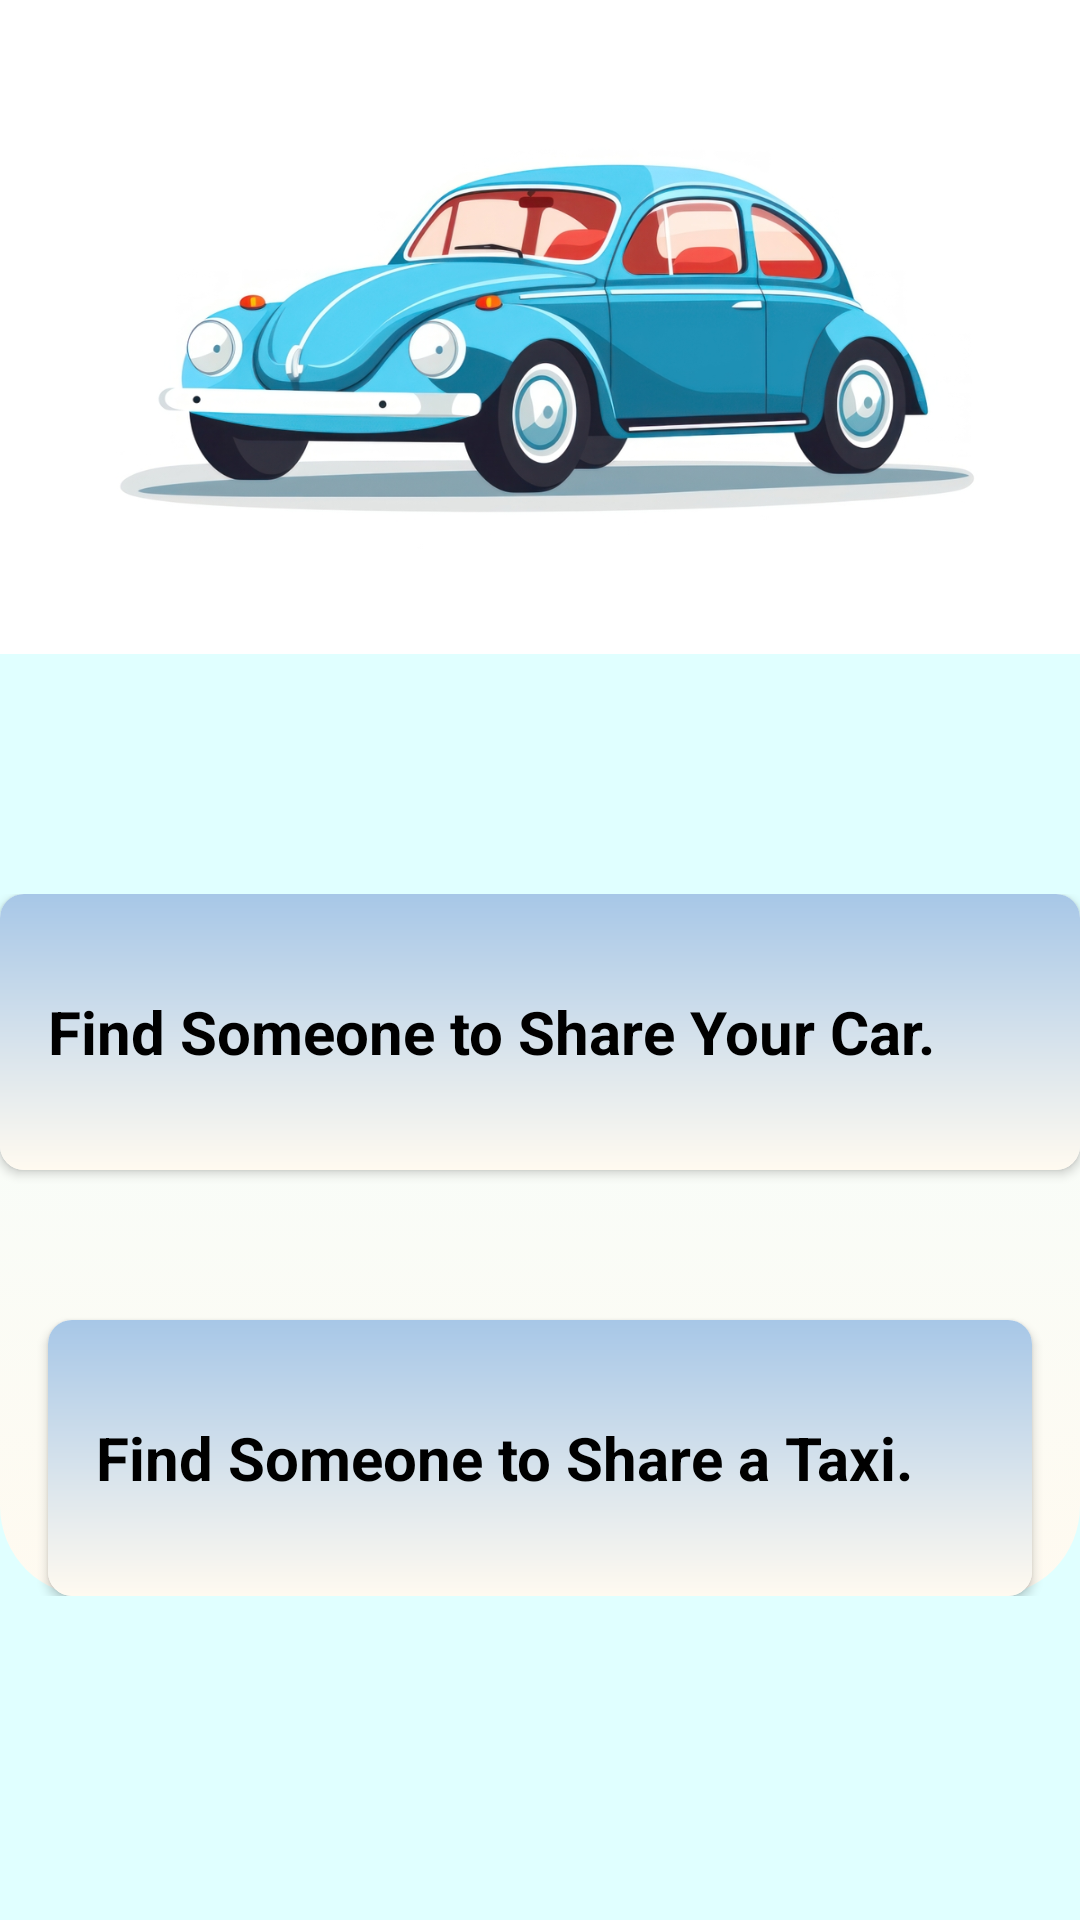

Android layout source for this screen:
<!-- AndroidManifest.xml: application theme Theme.Tshare -->
<!-- res/layout/fragment_add.xml -->
<?xml version="1.0" encoding="utf-8"?>
<androidx.constraintlayout.widget.ConstraintLayout xmlns:android="http://schemas.android.com/apk/res/android"
    xmlns:tools="http://schemas.android.com/tools"
    android:layout_width="match_parent"
    android:layout_height="match_parent"
    xmlns:app="http://schemas.android.com/apk/res-auto"
    tools:context=".fragment.AddFragment"
    >

    <LinearLayout
        android:layout_width="match_parent"
        android:layout_height="match_parent"
        android:background="@color/lightcyan"
        android:orientation="vertical"
        tools:layout_editor_absoluteX="2dp"
        tools:layout_editor_absoluteY="89dp"
        >

        <androidx.constraintlayout.widget.ConstraintLayout
            android:id="@+id/background"
            android:layout_width="match_parent"
            android:layout_height="218dp"
            android:background="@drawable/carimage"
            app:layout_constraintEnd_toEndOf="parent"
            app:layout_constraintHorizontal_bias="0.0"
            app:layout_constraintStart_toStartOf="parent"
            app:layout_constraintTop_toTopOf="parent">
        </androidx.constraintlayout.widget.ConstraintLayout>

        <androidx.constraintlayout.widget.ConstraintLayout
            android:layout_width="match_parent"
            android:layout_height="wrap_content"
            android:layout_marginTop="80dp"
            android:background="@drawable/cardview"
            app:layout_constraintTop_toBottomOf="@+id/background">

            <androidx.cardview.widget.CardView
                android:id="@+id/carCard"
                android:layout_width="match_parent"
                android:layout_height="wrap_content"
                android:layout_centerInParent="true"
                app:cardCornerRadius="8dp"
                app:layout_constraintTop_toTopOf="parent"
                tools:ignore="MissingConstraints">

                <LinearLayout
                    android:layout_width="match_parent"
                    android:layout_height="wrap_content"
                    android:background="@drawable/card_background"
                    android:gravity="center_horizontal"
                    android:orientation="vertical"
                    android:padding="16dp">

                    <TextView
                        android:id="@+id/carTXT"
                        android:layout_width="match_parent"
                        android:layout_height="60dp"
                        android:gravity="center_vertical"
                        android:text="@string/addfragmentfind_someone_to_share_your_car"
                        android:textColor="@color/black"
                        android:textSize="20dp"
                        android:textStyle="bold"
                        app:layout_constraintTop_toBottomOf="@+id/close_button"
                        tools:ignore="MissingConstraints"
                        tools:layout_editor_absoluteX="0dp"
                        tools:layout_editor_absoluteY="102dp" />
                </LinearLayout>
            </androidx.cardview.widget.CardView>

            <androidx.cardview.widget.CardView
                android:id="@+id/taxiCard"
                android:layout_width="match_parent"
                android:layout_height="wrap_content"
                android:layout_centerInParent="true"
                android:layout_marginStart="16dp"
                android:layout_marginTop="50dp"
                android:layout_marginEnd="16dp"
                android:layout_marginBottom="16dp"
                app:cardCornerRadius="8dp"
                app:layout_constraintTop_toBottomOf="@+id/carCard"
                tools:ignore="MissingConstraints">

                <LinearLayout
                    android:layout_width="match_parent"
                    android:layout_height="wrap_content"
                    android:background="@drawable/card_background"
                    android:gravity="center_horizontal"
                    android:orientation="vertical"
                    android:padding="16dp">

                    <TextView
                        android:id="@+id/taxiTXT"
                        android:layout_width="match_parent"
                        android:layout_height="60dp"
                        android:gravity="center_vertical"
                        android:text="@string/addfragmentfind_someone_to_share_a_taxi"
                        android:textColor="@color/black"
                        android:textSize="20dp"
                        android:textStyle="bold"
                        app:layout_constraintTop_toBottomOf="@+id/close_button"
                        tools:ignore="MissingConstraints"
                        tools:layout_editor_absoluteX="0dp"
                        tools:layout_editor_absoluteY="102dp" />
                </LinearLayout>
            </androidx.cardview.widget.CardView>

        </androidx.constraintlayout.widget.ConstraintLayout>


    </LinearLayout>

</androidx.constraintlayout.widget.ConstraintLayout>
<!-- resources referenced by this layout -->
<resources>
  <color name="black">#FF000000</color>
  <color name="lightcyan">#E0FFFF</color>
  <!-- drawable card_background (drawable) -->
  <?xml version="1.0" encoding="utf-8"?>
  <shape xmlns:android="http://schemas.android.com/apk/res/android">
      <gradient android:startColor="#A7C7E7" android:endColor="#FFFAF0" android:angle="270"/>
  
  </shape>
  <!-- drawable cardview (drawable) -->
  <?xml version="1.0" encoding="utf-8"?>
  <selector xmlns:android="http://schemas.android.com/apk/res/android">
      <item>
          <shape android:shape="rectangle">
              <gradient android:startColor="#F5FEFD" android:endColor="#FFFAF0" android:angle="270"/>
              <corners android:bottomRightRadius="30dp" android:bottomLeftRadius="30dp" android:topLeftRadius="30dp" android:topRightRadius="30dp"/>
          </shape>
      </item>
  </selector>
  <!-- drawable carimage: jpg bitmap (drawable, 216767 bytes) -->
  <string name="addfragmentfind_someone_to_share_a_taxi">Find Someone to Share a Taxi.</string>
  <string name="addfragmentfind_someone_to_share_your_car">Find Someone to Share Your Car.</string>
  <style name="Theme.Tshare" parent="Theme.MaterialComponents.DayNight.DarkActionBar">
          
          <item name="colorPrimary">@color/teal_700</item>
          <item name="colorPrimaryVariant">@color/purple_700</item>
          <item name="colorOnPrimary">@color/white</item>
          
          <item name="colorSecondary">@color/teal_200</item>
          <item name="colorSecondaryVariant">@color/teal_700</item>
          <item name="colorOnSecondary">@color/black</item>
          
          <item name="android:statusBarColor">?attr/colorPrimaryVariant</item>
          
      </style>
  <color name="teal_700"> #009193</color>
  <color name="purple_700">#FF3700B3</color>
  <color name="white">#FFFFFFFF</color>
  <color name="teal_200">#FF03DAC5</color>
</resources>
